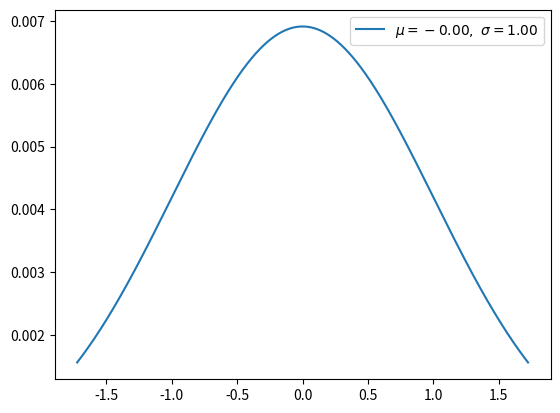

Generate this figure with matplotlib:
"""
[redacted]
    https://en.wikipedia.org/wiki/Normal_distribution
"""
import numpy as np
from matplotlib import pyplot as plt

def normal(x, n):
    u = x.mean()
    s = x.std()

    # normalization
    x = (x - u) / s

    # divide [x.min(), x.max()] by n
    x = np.linspace(x.min(), x.max(), n)

    a = ((x - 0) ** 2) / (2 * (1 ** 2))
    y = 1 / (s * np.sqrt(2 * np.pi)) * np.exp(-a)

    return x, y, x.mean(), x.std()

x = np.arange(-100, 100) # define range of x
x, y, u, s = normal(x, 10000)

plt.plot(x, y, label=r'$\mu=%.2f,\ \sigma=%.2f$' % (u, s))
plt.legend()
#plt.savefig('graph/normal.png')
plt.show()